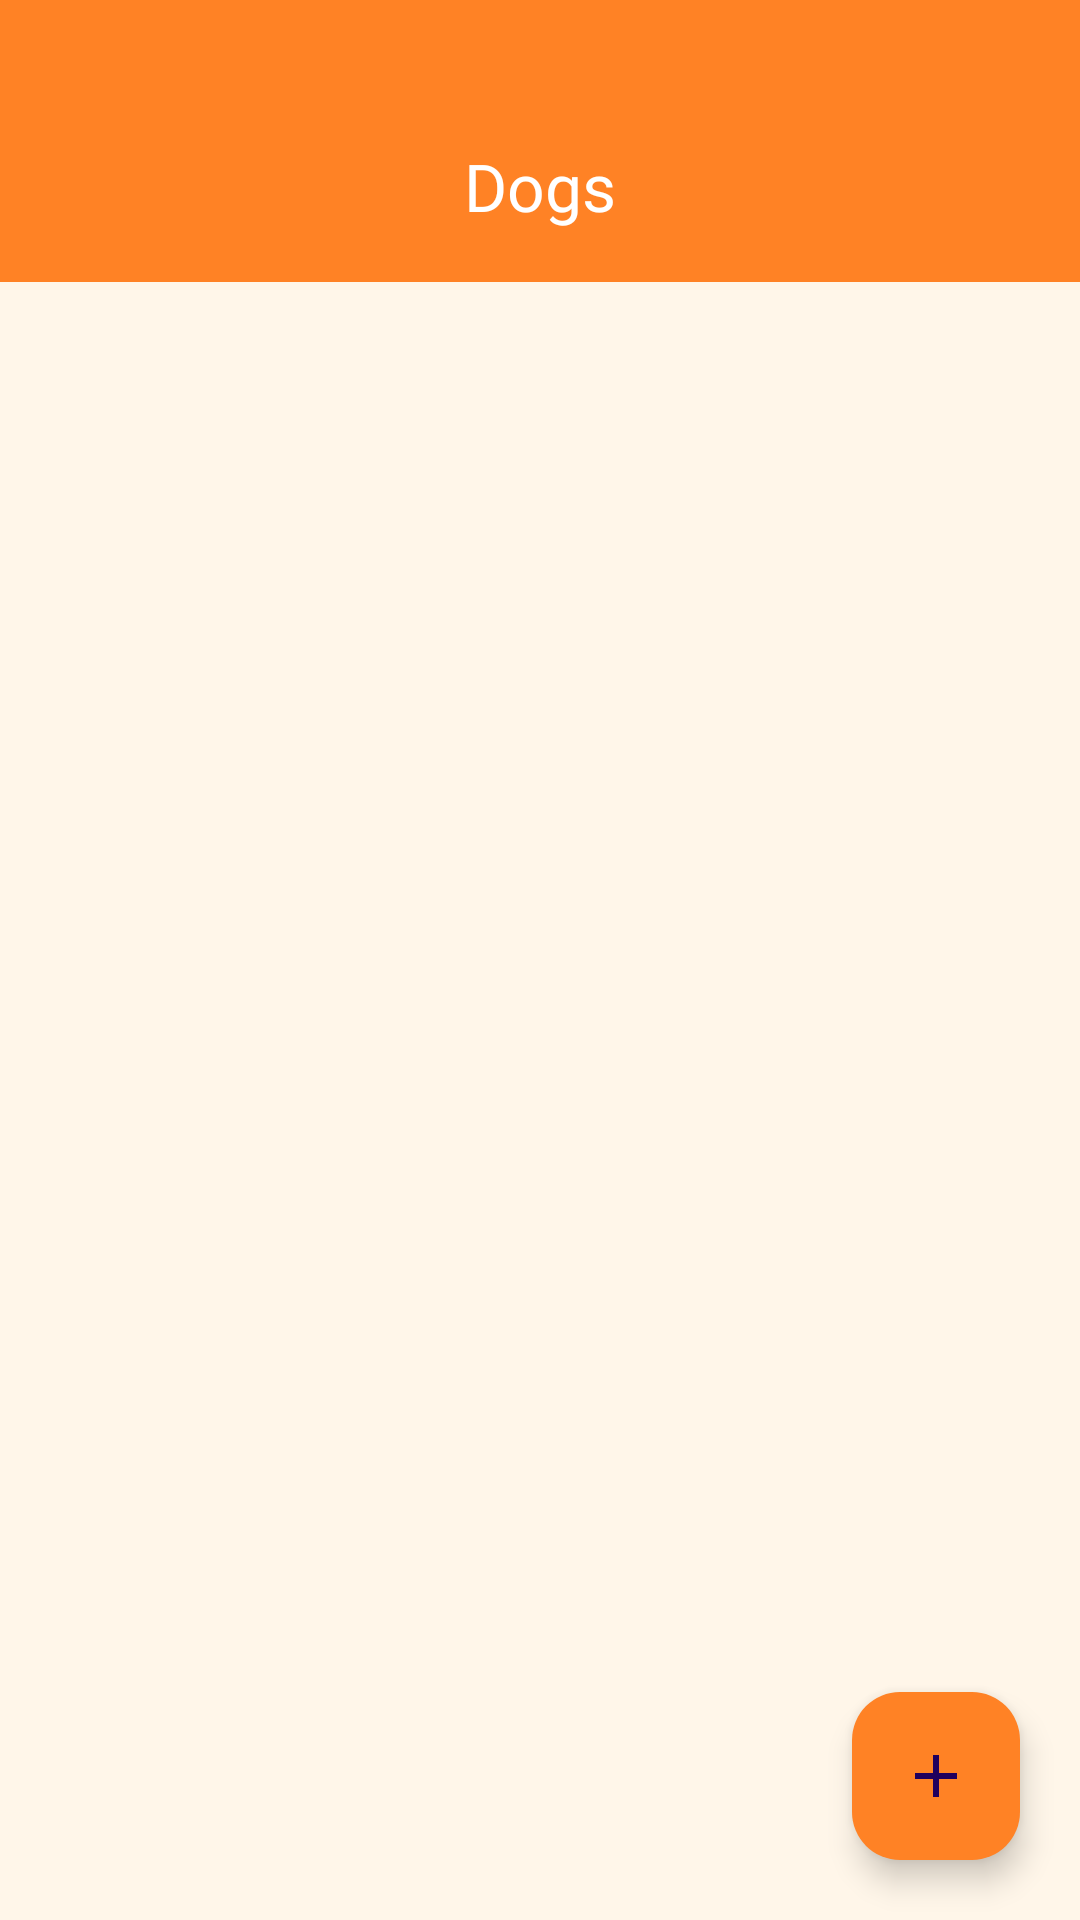

Here is an Android app screen rendered from its layout file. Give the layout XML and the strings, colors and styles it references.
<!-- AndroidManifest.xml: application theme Theme.PetHub -->
<!-- res/layout/fragment_profile.xml -->
<?xml version="1.0" encoding="utf-8"?>
<androidx.constraintlayout.widget.ConstraintLayout xmlns:android="http://schemas.android.com/apk/res/android"
    xmlns:tools="http://schemas.android.com/tools"
    xmlns:app="http://schemas.android.com/apk/res-auto"
    android:layout_width="match_parent"
    android:layout_height="match_parent"
    android:background="@color/background_color"
    tools:context=".view.profile.ProfileFragment">

    <com.google.android.material.floatingactionbutton.FloatingActionButton
        android:id="@+id/fabAddDog"
        android:layout_width="wrap_content"
        android:layout_height="wrap_content"
        android:layout_margin="@dimen/dimen_20dp"
        android:backgroundTint="@color/primary_main_color"
        android:src="@drawable/icon_add"
        android:tint="@color/white"
        app:layout_constraintBottom_toBottomOf="parent"
        app:layout_constraintEnd_toEndOf="parent" />

    <com.google.android.material.appbar.AppBarLayout
        android:id="@+id/appBarLayout"
        android:layout_width="match_parent"
        android:layout_height="@dimen/top_bar_dimen"
        android:theme="@style/ThemeOverlay.AppCompat.ActionBar"
        app:layout_constraintEnd_toEndOf="parent"
        app:layout_constraintStart_toStartOf="parent"
        app:layout_constraintTop_toTopOf="parent">

        <androidx.appcompat.widget.Toolbar
            android:id="@+id/toolbar"
            android:layout_width="match_parent"
            android:layout_height="match_parent"
            android:paddingTop="@dimen/dimen_30dp"
            android:background="@color/primary_main_color"
            app:popupTheme="@style/ThemeOverlay.AppCompat.Light">

            <com.google.android.material.textview.MaterialTextView
                android:id="@+id/textView"
                android:layout_width="wrap_content"
                android:layout_height="wrap_content"
                android:layout_gravity="center"
                android:text="Dogs"
                android:fontFamily="@font/roboto_bold"
                android:textColor="@color/white"
                android:textSize="22sp" />


        </androidx.appcompat.widget.Toolbar>

    </com.google.android.material.appbar.AppBarLayout>

    <androidx.recyclerview.widget.RecyclerView
        android:id="@+id/recyclerViewContacts"
        android:layout_width="0dp"
        android:layout_height="0dp"
        android:layout_margin="@dimen/dimen_20dp"
        app:layout_constraintBottom_toBottomOf="parent"
        app:layout_constraintEnd_toEndOf="parent"
        app:layout_constraintHorizontal_bias="0.5"
        app:layout_constraintStart_toStartOf="parent"
        tools:listitem="@layout/item_dogs"
        app:layout_constraintTop_toBottomOf="@+id/appBarLayout" />

</androidx.constraintlayout.widget.ConstraintLayout>
<!-- res/layout/item_dogs.xml (included above) -->
<?xml version="1.0" encoding="utf-8"?>
<androidx.cardview.widget.CardView xmlns:android="http://schemas.android.com/apk/res/android"
    xmlns:app="http://schemas.android.com/apk/res-auto"
    android:layout_width="match_parent"
    android:layout_height="wrap_content"
    android:layout_marginTop="2.5dp"
    android:layout_marginBottom="5.5dp"
    android:layout_marginHorizontal="2dp"
    app:cardCornerRadius="8dp"
    app:cardElevation="2dp">

    <LinearLayout
        android:layout_width="match_parent"
        android:layout_height="wrap_content"
        android:orientation="horizontal">


        <ImageView
            android:id="@+id/ivThumbnail"
            android:layout_width="96dp"
            android:layout_height="96dp"
            android:layout_gravity="center"
            android:src="@drawable/img_image_placeholder" />

        <LinearLayout
            android:layout_width="0dp"
            android:layout_height="match_parent"
            android:layout_weight="1"
            android:orientation="vertical"
            android:background="#F8F5F0"

            android:paddingVertical="16dp"
            android:padding="@dimen/dimen_16dp">

            <TextView
                android:id="@+id/textViewDogName"
                android:maxLines="2"
                android:ellipsize="end"
                android:layout_width="wrap_content"
                android:layout_height="wrap_content"
                android:text="Doug"
                android:textSize="24sp"
                android:textColor="@color/text_dark_color"
                android:fontFamily="@font/roboto_bold" />

            <TextView
                android:id="@+id/textViewDogBreed"
                android:layout_width="wrap_content"
                android:layout_height="wrap_content"
                android:layout_marginTop="4dp"
                android:text="Great Dane"
                android:textSize="18sp"
                android:textColor="#666666"
                android:fontFamily="@font/roboto_regular"/>

        </LinearLayout>


    </LinearLayout>

</androidx.cardview.widget.CardView>
<!-- resources referenced by this layout -->
<resources>
  <color name="background_color">#FFF6E9</color>
  <color name="primary_main_color">#FF8225</color>
  <color name="text_dark_color">#1C1B1F</color>
  <color name="white">#FFFFFFFF</color>
  <dimen name="dimen_16dp">16dp</dimen>
  <dimen name="dimen_20dp">20dp</dimen>
  <dimen name="dimen_30dp">30dp</dimen>
  <dimen name="top_bar_dimen">94dp</dimen>
  <!-- drawable icon_add (drawable) -->
  <vector xmlns:android="http://schemas.android.com/apk/res/android" android:height="24dp" android:tint="#ffff" android:viewportHeight="24" android:viewportWidth="24" android:width="24dp">
        
      <path android:fillColor="@android:color/white" android:pathData="M19,13h-6v6h-2v-6H5v-2h6V5h2v6h6v2z"/>
      
  </vector>
  <style name="Theme.PetHub" parent="Base.Theme.PetHub" />
  <style name="Base.Theme.PetHub" parent="Theme.Material3.Light.NoActionBar">
          <item name="android:forceDarkAllowed" tools:targetApi="q">false</item>
          <item name="android:windowLightStatusBar">false</item>
          <item name="android:windowTranslucentStatus">true</item>
          <item name="android:navigationBarColor">@color/primary_main_color</item>
          <item name="android:statusBarColor">@android:color/transparent</item>
          <item name="bottomNavigationStyle">@style/Widget.App.BottomNavigationView</item>&gt;
      </style>
  <style name="Widget.App.BottomNavigationView" parent="Widget.Material3.BottomNavigationView">
          <item name="materialThemeOverlay">@style/ThemeOverlay.App.BottomNavigationView</item>
      </style>
  <style name="ThemeOverlay.App.BottomNavigationView" parent="">
          <item name="colorSurface">@color/white</item>
          <item name="colorOnSurfaceVariant">@color/background_color</item>
      </style>
</resources>
